Run: headless pygame with SDL's dummy video driver; simulated clock (each Clock.tick advances the game by its frame time, no real sleeping); random seed 0; keys injected as events and as key.get_pressed() state; mouse plan: one left click at the window centre at the start of phase 2, then a move to the lower-right quarter at the start of phase 3.
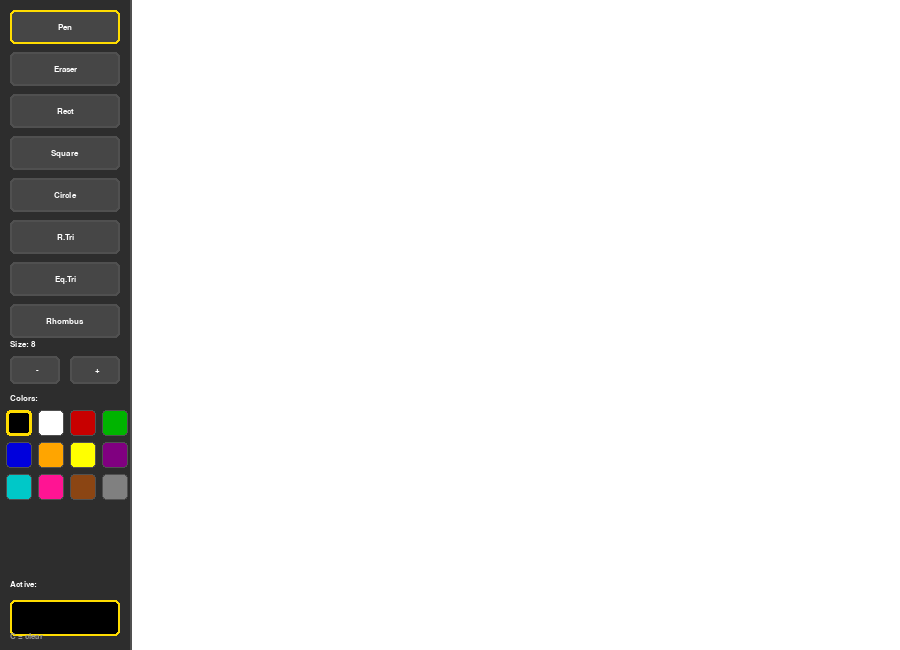
Frame 1 of 4 · flips 1–60 · no input
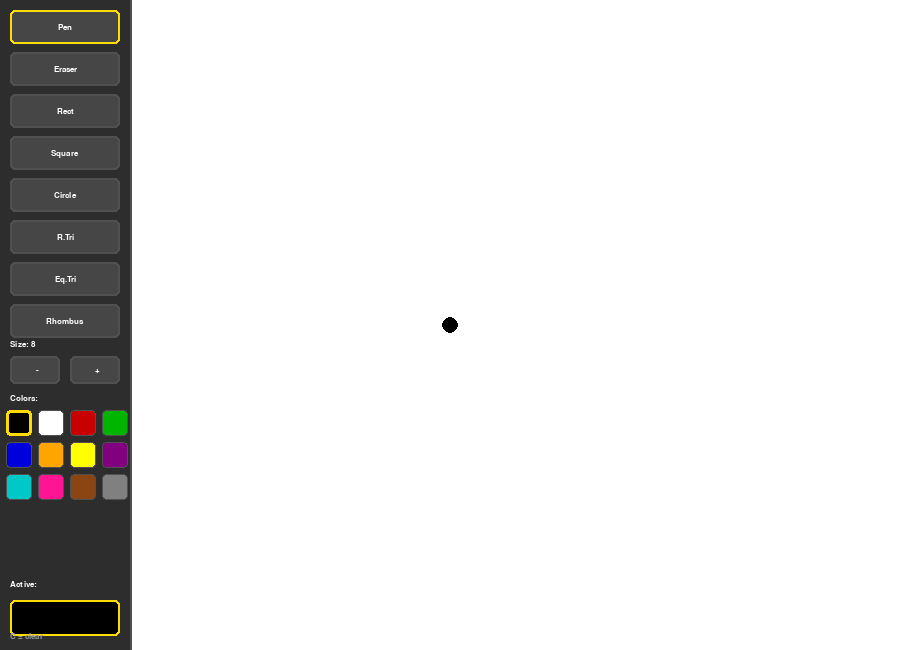
Frame 2 of 4 · flips 61–180 · clicked the window centre · tapped SPACE, RETURN · held RIGHT (→), D
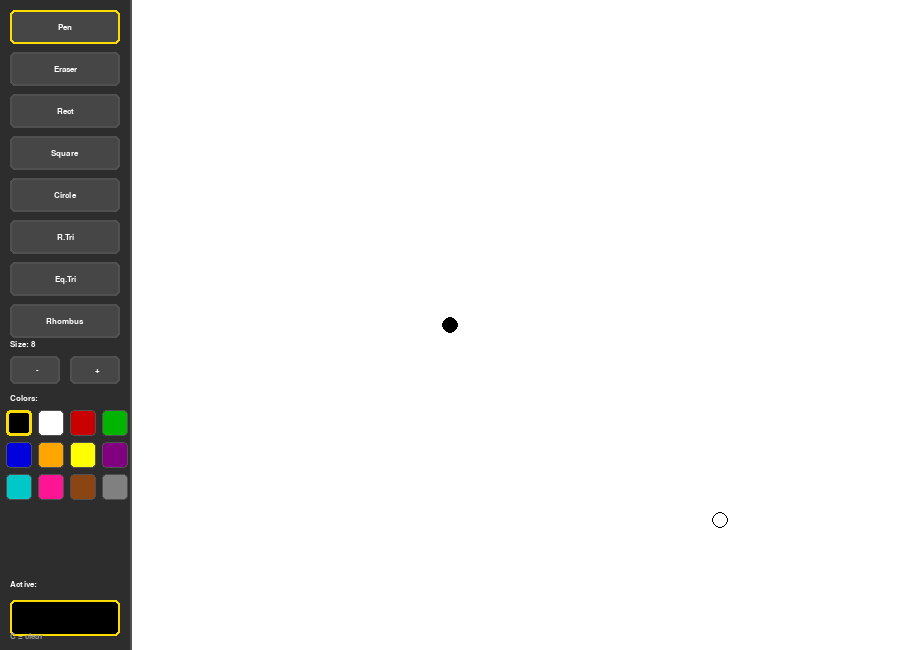
Frame 3 of 4 · flips 181–300 · moved the mouse to the lower-right quarter · held DOWN (↓), S
Frame 4 of 4 · flips 301–420 · held LEFT (←), A, UP (↑), W · screen unchanged from frame 3, image omitted

The pygame program that drew these frames:

import pygame
import math

#  CONSTANTS
SCREEN_W    = 900
SCREEN_H    = 650
TOOLBAR_W   = 130     # width of the left toolbar panel
CANVAS_X    = TOOLBAR_W
CANVAS_Y    = 0
CANVAS_W    = SCREEN_W - TOOLBAR_W
CANVAS_H    = SCREEN_H

# --- Colour Palette ---
PALETTE = [
    (0,   0,   0),      # Black
    (255, 255, 255),    # White
    (200, 0,   0),      # Red
    (0,   180, 0),      # Green
    (0,   0,   220),    # Blue
    (255, 165, 0),      # Orange
    (255, 255, 0),      # Yellow
    (128, 0,   128),    # Purple
    (0,   200, 200),    # Cyan
    (255, 20,  147),    # Pink
    (139, 69,  19),     # Brown
    (128, 128, 128),    # Gray
]

# Tool IDs – each string uniquely identifies one drawing mode
TOOL_PEN       = "pen"
TOOL_ERASER    = "eraser"
TOOL_RECTANGLE = "rect"
TOOL_SQUARE    = "square"
TOOL_CIRCLE    = "circle"
TOOL_RIGHT_TRI = "right_tri"
TOOL_EQ_TRI    = "eq_tri"
TOOL_RHOMBUS   = "rhombus"

# UI colours
TOOLBAR_BG      = (45,  45,  45)   # dark background for the toolbar panel
TOOLBAR_BORDER  = (80,  80,  80)   # subtle separator lines
SELECTED_BORDER = (255, 220, 0)    # golden highlight for selected button / colour
BTN_NORMAL      = (70,  70,  70)   # default button background
BTN_HOVER       = (100, 100, 100)  # button background when the mouse hovers over it
WHITE           = (255, 255, 255)
BLACK           = (0,   0,   0)


#  HELPER FUNCTIONS

def clamp(val, lo, hi):
    """Clamp val to the range [lo, hi]."""
    return max(lo, min(hi, val))


def on_canvas(pos):
    """Return True if the screen pixel position sits inside the drawable canvas area."""
    x, y = pos
    return CANVAS_X <= x < CANVAS_X + CANVAS_W and 0 <= y < CANVAS_H


def canvas_pos(pos):
    """Convert a screen-space (x, y) position to canvas-relative coordinates."""
    return (pos[0] - CANVAS_X, pos[1] - CANVAS_Y)


#  BUTTON CLASS  – simple clickable rectangle with a text label

class Button:
    def __init__(self, rect, label, tool_id, font):
        # rect     – (x, y, w, h) defining the button's position on screen
        # label    – text drawn in the centre of the button
        # tool_id  – the TOOL_* constant this button activates (or None for utility buttons)
        # font     – pygame.Font used to render the label
        self.rect    = pygame.Rect(rect)
        self.label   = label
        self.tool_id = tool_id
        self.font    = font

    def draw(self, surface, selected, mouse_pos):
        """Render the button; highlight it if it is the currently selected tool."""
        hovered  = self.rect.collidepoint(mouse_pos)
        bg_color = BTN_HOVER if hovered else BTN_NORMAL
        pygame.draw.rect(surface, bg_color, self.rect, border_radius=5)

        # Draw a golden border when this tool is active, grey otherwise
        border_c = SELECTED_BORDER if selected else TOOLBAR_BORDER
        pygame.draw.rect(surface, border_c, self.rect, 2, border_radius=5)

        # Centre the label text inside the button
        text_surf = self.font.render(self.label, True, WHITE)
        tx = self.rect.centerx - text_surf.get_width() // 2
        ty = self.rect.centery - text_surf.get_height() // 2
        surface.blit(text_surf, (tx, ty))

    def is_clicked(self, pos):
        """Return True if the given screen position lands inside this button."""
        return self.rect.collidepoint(pos)


#  PYGAME SETUP

pygame.init()
screen = pygame.display.set_mode((SCREEN_W, SCREEN_H))
pygame.display.set_caption("Paint")
clock   = pygame.time.Clock()
font_ui = pygame.font.SysFont("Consolas", 13, bold=True)

# The canvas is a separate Surface we draw onto, then blit to the screen each frame.
# This lets us overlay drag previews without permanently altering the drawing.
canvas = pygame.Surface((CANVAS_W, CANVAS_H))
canvas.fill(WHITE)   # start with a blank white canvas


#  TOOLBAR LAYOUT

SWATCH_SIZE     = 26   # pixel width/height of each colour swatch
SWATCH_PAD      = 6    # gap between swatches
SWATCHES_PER_ROW = 4


def swatch_rect(index):
    """Return a pygame.Rect for the colour swatch at the given palette index."""
    col = index % SWATCHES_PER_ROW
    row = index // SWATCHES_PER_ROW
    x   = 6 + col * (SWATCH_SIZE + SWATCH_PAD)
    # Push swatches down far enough to fit all tool buttons + size controls + gap
    y   = 410 + row * (SWATCH_SIZE + SWATCH_PAD)
    return pygame.Rect(x, y, SWATCH_SIZE, SWATCH_SIZE)


# Tool buttons – listed in display order from top to bottom.
# Each button is 110 px wide and 34 px tall with a 42 px pitch.
buttons = [
    Button((10,  10,  TOOLBAR_W - 20, 34), "Pen",      TOOL_PEN,       font_ui),
    Button((10,  52,  TOOLBAR_W - 20, 34), "Eraser",   TOOL_ERASER,    font_ui),
    Button((10,  94,  TOOLBAR_W - 20, 34), "Rect",     TOOL_RECTANGLE, font_ui),
    Button((10, 136,  TOOLBAR_W - 20, 34), "Square",   TOOL_SQUARE,    font_ui),
    Button((10, 178,  TOOLBAR_W - 20, 34), "Circle",   TOOL_CIRCLE,    font_ui),
    Button((10, 220,  TOOLBAR_W - 20, 34), "R.Tri",    TOOL_RIGHT_TRI, font_ui),
    Button((10, 262,  TOOLBAR_W - 20, 34), "Eq.Tri",   TOOL_EQ_TRI,    font_ui),
    Button((10, 304,  TOOLBAR_W - 20, 34), "Rhombus",  TOOL_RHOMBUS,   font_ui),
]

# Brush-size controls sit below the tool buttons
btn_size_minus = Button((10,  356, 50, 28), "  -", None, font_ui)
btn_size_plus  = Button((70,  356, 50, 28), "  +", None, font_ui)


#  GAME STATE  (mutable globals changed by the event loop)

current_tool  = TOOL_PEN
current_color = BLACK
brush_radius  = 8      # radius for pen strokes and eraser

# Shape-drag state: set when the user presses the mouse button and
# cleared when they release it.
drag_start = None   # canvas-relative point where the drag began
dragging   = False  # True while the left mouse button is held for a shape tool

# Remembers the previous mouse position so freehand lines stay smooth
prev_pos = None


#  DRAWING HELPERS

def draw_line_between(surface, p1, p2, color, radius):
    """
    Draw a smooth thick stroke between two canvas points.
    Achieved by placing filled circles at each integer step along the segment,
    which avoids visible gaps when the mouse moves quickly.
    """
    dx = p1[0] - p2[0]
    dy = p1[1] - p2[1]
    steps = max(abs(dx), abs(dy), 1)   # at least one iteration
    for i in range(steps):
        t = i / steps
        x = int((1 - t) * p1[0] + t * p2[0])
        y = int((1 - t) * p1[1] + t * p2[1])
        pygame.draw.circle(surface, color, (x, y), radius)


def _rect_from_drag(start, end):
    """Return a pygame.Rect that spans from start to end regardless of drag direction."""
    return pygame.Rect(
        min(start[0], end[0]),
        min(start[1], end[1]),
        abs(end[0] - start[0]),
        abs(end[1] - start[1]),
    )


def _square_end(start, end):
    """
    Given a drag start and current end point, return a new end point that
    forces the bounding box to be a square (equal width and height).
    The side length is the smaller of dx and dy so the square fits inside
    the bounding box the user has drawn.
    """
    dx = end[0] - start[0]
    dy = end[1] - start[1]
    side = min(abs(dx), abs(dy))           # use the shorter dimension
    # Preserve the sign of the drag direction
    sx = 1 if dx >= 0 else -1
    sy = 1 if dy >= 0 else -1
    return (start[0] + sx * side, start[1] + sy * side)


def _right_tri_points(start, end):
    """
    Return the three vertices of a right-angle triangle.
    • The right angle is at start.
    • The two legs are axis-aligned (one horizontal, one vertical).
    Layout:
        start ──────── (end[0], start[1])
          |           /
          |         /
        (start[0], end[1])
    """
    ax, ay = start
    bx, by = end
    return [(ax, ay), (bx, ay), (ax, by)]


def _eq_tri_points(start, end):
    """
    Return the three vertices of an equilateral triangle.
    The base is the horizontal segment from start to (end[0], start[1]).
    The apex is centred above (or below) the base at height = base * √3/2.
    The vertical direction matches the drag direction (up if end.y < start.y).
    """
    ax, ay = start
    bx, by = end
    base   = bx - ax                              # signed base length (can be negative)
    height = abs(base) * math.sqrt(3) / 2        # always positive
    # Place the apex on the same side as the drag direction
    direction = -1 if by < ay else 1
    apex_x = ax + base // 2
    apex_y = int(ay + direction * height)
    return [(ax, ay), (bx, ay), (apex_x, apex_y)]


def _rhombus_points(start, end):
    """
    Return the four vertices of a rhombus whose bounding box spans start→end.
    The four points are the midpoints of each side of that bounding box:
        top, right, bottom, left
    """
    x0, y0 = min(start[0], end[0]), min(start[1], end[1])
    x1, y1 = max(start[0], end[0]), max(start[1], end[1])
    mx, my = (x0 + x1) // 2, (y0 + y1) // 2   # centre of the bounding box
    return [(mx, y0), (x1, my), (mx, y1), (x0, my)]


def draw_ghost_shape(surface, tool, start, end, color, radius):
    """
    Draw a temporary outline preview of the shape being dragged.
    This is rendered onto a copy of the canvas each frame and is
    never written to the permanent canvas surface.
    """
    if tool == TOOL_RECTANGLE:
        pygame.draw.rect(surface, color, _rect_from_drag(start, end), 2)

    elif tool == TOOL_SQUARE:
        sq_end = _square_end(start, end)
        pygame.draw.rect(surface, color, _rect_from_drag(start, sq_end), 2)

    elif tool == TOOL_CIRCLE:
        cx = (start[0] + end[0]) // 2
        cy = (start[1] + end[1]) // 2
        r  = int(math.hypot(end[0] - start[0], end[1] - start[1]) / 2)
        if r > 0:
            pygame.draw.circle(surface, color, (cx, cy), r, 2)

    elif tool == TOOL_RIGHT_TRI:
        pts = _right_tri_points(start, end)
        pygame.draw.polygon(surface, color, pts, 2)

    elif tool == TOOL_EQ_TRI:
        pts = _eq_tri_points(start, end)
        pygame.draw.polygon(surface, color, pts, 2)

    elif tool == TOOL_RHOMBUS:
        pts = _rhombus_points(start, end)
        pygame.draw.polygon(surface, color, pts, 2)


def commit_shape(canvas_surf, tool, start, end, color, radius):
    """
    Permanently draw the finished shape onto the canvas surface.
    Called once when the user releases the mouse button.
    """
    if tool == TOOL_RECTANGLE:
        pygame.draw.rect(canvas_surf, color, _rect_from_drag(start, end), 2)

    elif tool == TOOL_SQUARE:
        sq_end = _square_end(start, end)
        pygame.draw.rect(canvas_surf, color, _rect_from_drag(start, sq_end), 2)

    elif tool == TOOL_CIRCLE:
        cx = (start[0] + end[0]) // 2
        cy = (start[1] + end[1]) // 2
        r  = int(math.hypot(end[0] - start[0], end[1] - start[1]) / 2)
        if r > 0:
            pygame.draw.circle(canvas_surf, color, (cx, cy), r, 2)

    elif tool == TOOL_RIGHT_TRI:
        pts = _right_tri_points(start, end)
        pygame.draw.polygon(canvas_surf, color, pts, 2)

    elif tool == TOOL_EQ_TRI:
        pts = _eq_tri_points(start, end)
        pygame.draw.polygon(canvas_surf, color, pts, 2)

    elif tool == TOOL_RHOMBUS:
        pts = _rhombus_points(start, end)
        pygame.draw.polygon(canvas_surf, color, pts, 2)


#  TOOLBAR DRAWING

def draw_toolbar(surface, mouse_pos):
    """Render the full left-side toolbar: buttons, size controls, palette, active colour."""
    # Solid dark background for the toolbar panel
    pygame.draw.rect(surface, TOOLBAR_BG, (0, 0, TOOLBAR_W, SCREEN_H))
    # Right-edge separator line
    pygame.draw.line(surface, TOOLBAR_BORDER, (TOOLBAR_W, 0), (TOOLBAR_W, SCREEN_H), 2)

    # Draw each tool button; pass whether it is the active tool for highlight logic
    for btn in buttons:
        btn.draw(surface, btn.tool_id == current_tool, mouse_pos)

    # Brush-size row: label + minus/plus buttons
    size_label = font_ui.render(f"Size: {brush_radius}", True, WHITE)
    surface.blit(size_label, (10, 340))   # 14 px above the buttons
    btn_size_minus.draw(surface, False, mouse_pos)
    btn_size_plus.draw(surface,  False, mouse_pos)

    # "Colors:" heading above the swatch grid
    col_heading = font_ui.render("Colors:", True, WHITE)
    surface.blit(col_heading, (10, 394))

    # Colour swatches – one per palette entry
    for i, color in enumerate(PALETTE):
        rect = swatch_rect(i)
        pygame.draw.rect(surface, color, rect, border_radius=4)
        # Golden border for the active colour; subtle grey for the others
        border_c = SELECTED_BORDER if color == current_color else TOOLBAR_BORDER
        border_w = 3 if color == current_color else 1
        pygame.draw.rect(surface, border_c, rect, border_w, border_radius=4)

    # Active-colour preview block at the very bottom of the toolbar
    current_col_y = SCREEN_H - 70
    label = font_ui.render("Active:", True, WHITE)
    surface.blit(label, (10, current_col_y))
    pygame.draw.rect(surface, current_color,   (10, current_col_y + 20, TOOLBAR_W - 20, 36), border_radius=5)
    pygame.draw.rect(surface, SELECTED_BORDER, (10, current_col_y + 20, TOOLBAR_W - 20, 36), 2, border_radius=5)


#  MAIN LOOP

def main():
    global current_tool, current_color, brush_radius
    global drag_start, dragging, prev_pos

    running = True
    while running:
        mouse_pos       = pygame.mouse.get_pos()
        mouse_on_canvas = on_canvas(mouse_pos)

        # EVENT HANDLING
        for event in pygame.event.get():

            # ── Quit ────────────────────────────────────────────
            if event.type == pygame.QUIT:
                running = False

            # ── Keyboard shortcuts ──────────────────────────────
            if event.type == pygame.KEYDOWN:
                pressed = pygame.key.get_pressed()
                # Ctrl+W or Escape → exit
                if event.key == pygame.K_w and (pressed[pygame.K_LCTRL] or pressed[pygame.K_RCTRL]):
                    running = False
                if event.key == pygame.K_ESCAPE:
                    running = False
                # C → clear canvas to white
                if event.key == pygame.K_c:
                    canvas.fill(WHITE)

            # ── Mouse button DOWN ────────────────────────────────
            if event.type == pygame.MOUSEBUTTONDOWN and event.button == 1:

                # Check tool buttons
                for btn in buttons:
                    if btn.is_clicked(mouse_pos):
                        current_tool = btn.tool_id

                # Check colour swatches
                for i, color in enumerate(PALETTE):
                    if swatch_rect(i).collidepoint(mouse_pos):
                        current_color = color

                # Check brush-size buttons
                if btn_size_minus.is_clicked(mouse_pos):
                    brush_radius = max(1, brush_radius - 2)
                if btn_size_plus.is_clicked(mouse_pos):
                    brush_radius = min(60, brush_radius + 2)

                # Begin drawing on the canvas
                if mouse_on_canvas:
                    cp = canvas_pos(mouse_pos)

                    if current_tool in (TOOL_RECTANGLE, TOOL_SQUARE, TOOL_CIRCLE,
                                        TOOL_RIGHT_TRI, TOOL_EQ_TRI, TOOL_RHOMBUS):
                        # All shape tools: record the drag start point
                        drag_start = cp
                        dragging   = True

                    elif current_tool == TOOL_PEN:
                        # Freehand: place an initial dot and remember the position
                        pygame.draw.circle(canvas, current_color, cp, brush_radius)
                        prev_pos = cp

                    elif current_tool == TOOL_ERASER:
                        # Eraser: paint white over the canvas
                        pygame.draw.circle(canvas, WHITE, cp, brush_radius)
                        prev_pos = cp

            # ── Mouse button UP ──────────────────────────────────
            if event.type == pygame.MOUSEBUTTONUP and event.button == 1:
                if dragging and drag_start is not None and mouse_on_canvas:
                    # Commit the completed shape to the permanent canvas
                    commit_shape(canvas, current_tool, drag_start,
                                 canvas_pos(mouse_pos), current_color, brush_radius)
                # Reset drag state regardless of where the mouse was released
                dragging   = False
                drag_start = None
                prev_pos   = None

            # ── Mouse MOTION ─────────────────────────────────────
            if event.type == pygame.MOUSEMOTION:
                if pygame.mouse.get_pressed()[0] and mouse_on_canvas:
                    cp = canvas_pos(mouse_pos)

                    if current_tool == TOOL_PEN and prev_pos is not None:
                        # Fill in the stroke between the last position and now
                        draw_line_between(canvas, prev_pos, cp, current_color, brush_radius)
                        prev_pos = cp

                    elif current_tool == TOOL_ERASER and prev_pos is not None:
                        # Same as pen but paints white (erase)
                        draw_line_between(canvas, prev_pos, cp, WHITE, brush_radius)
                        prev_pos = cp

        # RENDERING
        screen.fill((30, 30, 30))   # dark background behind the canvas

        # Blit the canvas onto the screen (offset by the toolbar width)
        screen.blit(canvas, (CANVAS_X, CANVAS_Y))

        # While a shape drag is in progress, draw a live preview:
        # Copy the canvas so we can add the ghost outline without modifying the real data.
        if dragging and drag_start is not None:
            preview = canvas.copy()
            draw_ghost_shape(preview, current_tool, drag_start,
                             canvas_pos(mouse_pos), current_color, brush_radius)
            screen.blit(preview, (CANVAS_X, CANVAS_Y))

        # Draw a cursor indicator on the canvas for pen / eraser
        if mouse_on_canvas:
            if current_tool == TOOL_ERASER:
                # Grey circle shows the eraser radius
                pygame.draw.circle(screen, (180, 180, 180), mouse_pos, brush_radius, 1)
            elif current_tool == TOOL_PEN:
                # Coloured circle shows the pen radius
                pygame.draw.circle(screen, current_color, mouse_pos, brush_radius, 1)

        # Draw the toolbar panel on top of everything else
        draw_toolbar(screen, mouse_pos)

        # Keyboard hint in the very bottom-left corner
        hint = font_ui.render("C = clear", True, (150, 150, 150))
        screen.blit(hint, (10, SCREEN_H - 18))

        pygame.display.flip()
        clock.tick(60)

    pygame.quit()


main()
